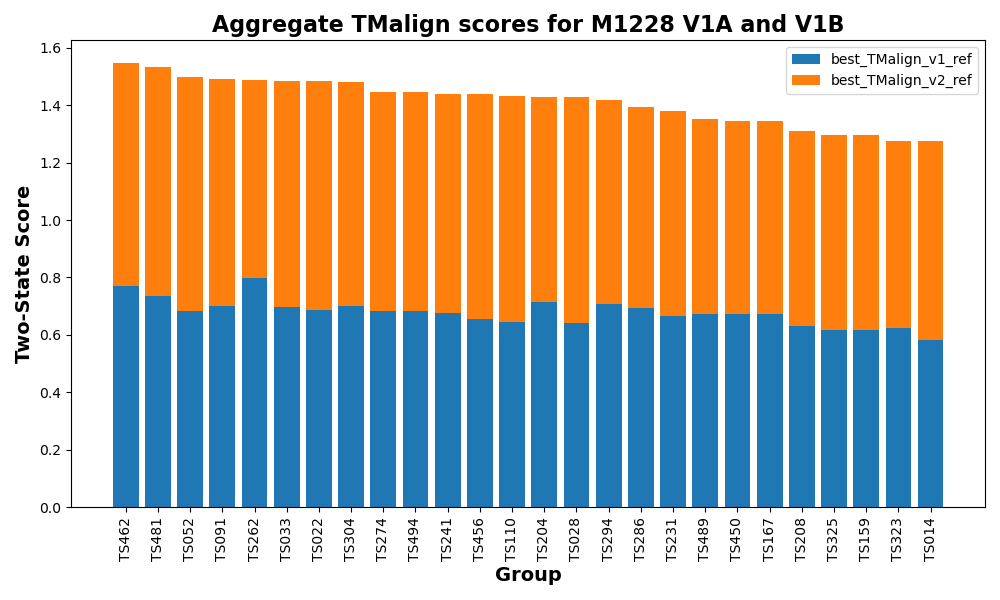

The file beside this chart, header and first rows:
Group, best_TMalign_v2_ref, best_model_v2_ref, best_version_v2_ref, best_model_v1_ref, best_version_v1_ref, best_TMalign_v1_ref, best_v1_ref, best_v2_ref, Combined_Score
TS462, 0.78, 82  M1228v2TS462_1.pdb, v2, 12  M1228v1TS462_1.pdb, v1, 0.769, 0.769, 0.78, 1.549
TS481, 0.796, 30  M1228v2TS481_1.pdb, v2, 35  M1228v1TS481_4.pdb, v1, 0.737, 0.737, 0.796, 1.533
TS052, 0.813, 92  M1228v2TS052_5.pdb, v2, 94  M1228v1TS052_3.pdb, v1, 0.684, 0.684, 0.813, 1.497
TS091, 0.791, 28  M1228v2TS091_2.pdb, v2, 5   M1228v1TS091_3.pdb, v1, 0.702, 0.702, 0.791, 1.493
TS262, 0.689, 48  M1228v2TS262_3.pdb, v2, 29  M1228v1TS262_1.pdb, v1, 0.798, 0.798, 0.689, 1.487
TS033, 0.79, 29  M1228v2TS033_2.pdb, v2, 44  M1228v1TS033_5.pdb, v1, 0.696, 0.696, 0.79, 1.486
TS022, 0.798, 96  M1228v2TS022_2.pdb, v2, 99  M1228v1TS022_4.pdb, v1, 0.685, 0.685, 0.798, 1.483
TS304, 0.783, 27  M1228v2TS304_5.pdb, v2, 25  M1228v1TS304_4.pdb, v1, 0.699, 0.699, 0.783, 1.482
TS274, 0.765, 98  M1228v2TS274_3.pdb, v2, 90  M1228v1TS274_2.pdb, v1, 0.682, 0.682, 0.765, 1.447
TS494, 0.765, 94  M1228v2TS494_3.pdb, v2, 89  M1228v1TS494_2.pdb, v1, 0.682, 0.682, 0.765, 1.447
TS241, 0.762, 25  M1228v2TS241_3.pdb, v2, 41  M1228v1TS241_3.pdb, v1, 0.677, 0.677, 0.762, 1.439
TS456, 0.781, 93  M1228v2TS456_5.pdb, v2, 95  M1228v1TS456_3.pdb, v1, 0.657, 0.657, 0.781, 1.438
TS110, 0.787, 26  M1228v2TS110_3.pdb, v2, 80  M1228v1TS110_2.pdb, v1, 0.644, 0.644, 0.787, 1.431
TS204, 0.713, 35  M1228v2TS204_1.pdb, v2, 24  M1228v1TS204_1.pdb, v1, 0.716, 0.716, 0.713, 1.429
TS028, 0.787, 24  M1228v2TS028_4.pdb, v2, 73  M1228v1TS028_2.pdb, v1, 0.641, 0.641, 0.787, 1.428
TS294, 0.714, 3   M1228v2TS294_1.pdb, v2, 6   M1228v1TS294_5.pdb, v1, 0.706, 0.706, 0.714, 1.42
TS286, 0.701, 38  M1228v2TS286_1.pdb, v2, 33  M1228v1TS286_5.pdb, v1, 0.694, 0.694, 0.701, 1.395
TS231, 0.713, 20  M1228v2TS231_1.pdb, v2, 56  M1228v1TS231_2.pdb, v1, 0.666, 0.666, 0.713, 1.379
TS489, 0.679, 68  M1228v2TS489_5.pdb, v2, 46  M1228v1TS489_2.pdb, v1, 0.674, 0.674, 0.679, 1.353
TS450, 0.676, 71  M1228v2TS450_4.pdb, v2, 71  M1228v1TS450_1.pdb, v1, 0.671, 0.671, 0.676, 1.347
TS167, 0.676, 70  M1228v2TS167_4.pdb, v2, 72  M1228v1TS167_1.pdb, v1, 0.671, 0.671, 0.676, 1.347
TS208, 0.682, 19  M1228v2TS208_5.pdb, v2, 64  M1228v1TS208_1.pdb, v1, 0.63, 0.63, 0.682, 1.312
TS325, 0.679, 9   M1228v2TS325_1.pdb, v2, 23  M1228v1TS325_1.pdb, v1, 0.618, 0.618, 0.679, 1.297
TS159, 0.679, 7   M1228v2TS159_1.pdb, v2, 21  M1228v1TS159_1.pdb, v1, 0.618, 0.618, 0.679, 1.297
TS323, 0.653, 104 M1228v2TS323_1.pdb, v2, 86  M1228v1TS323_1.pdb, v1, 0.624, 0.624, 0.653, 1.277
TS014, 0.694, 111 M1228v2TS014_5.pdb, v2, 100 M1228v1TS014_4.pdb, v1, 0.581, 0.581, 0.694, 1.275
